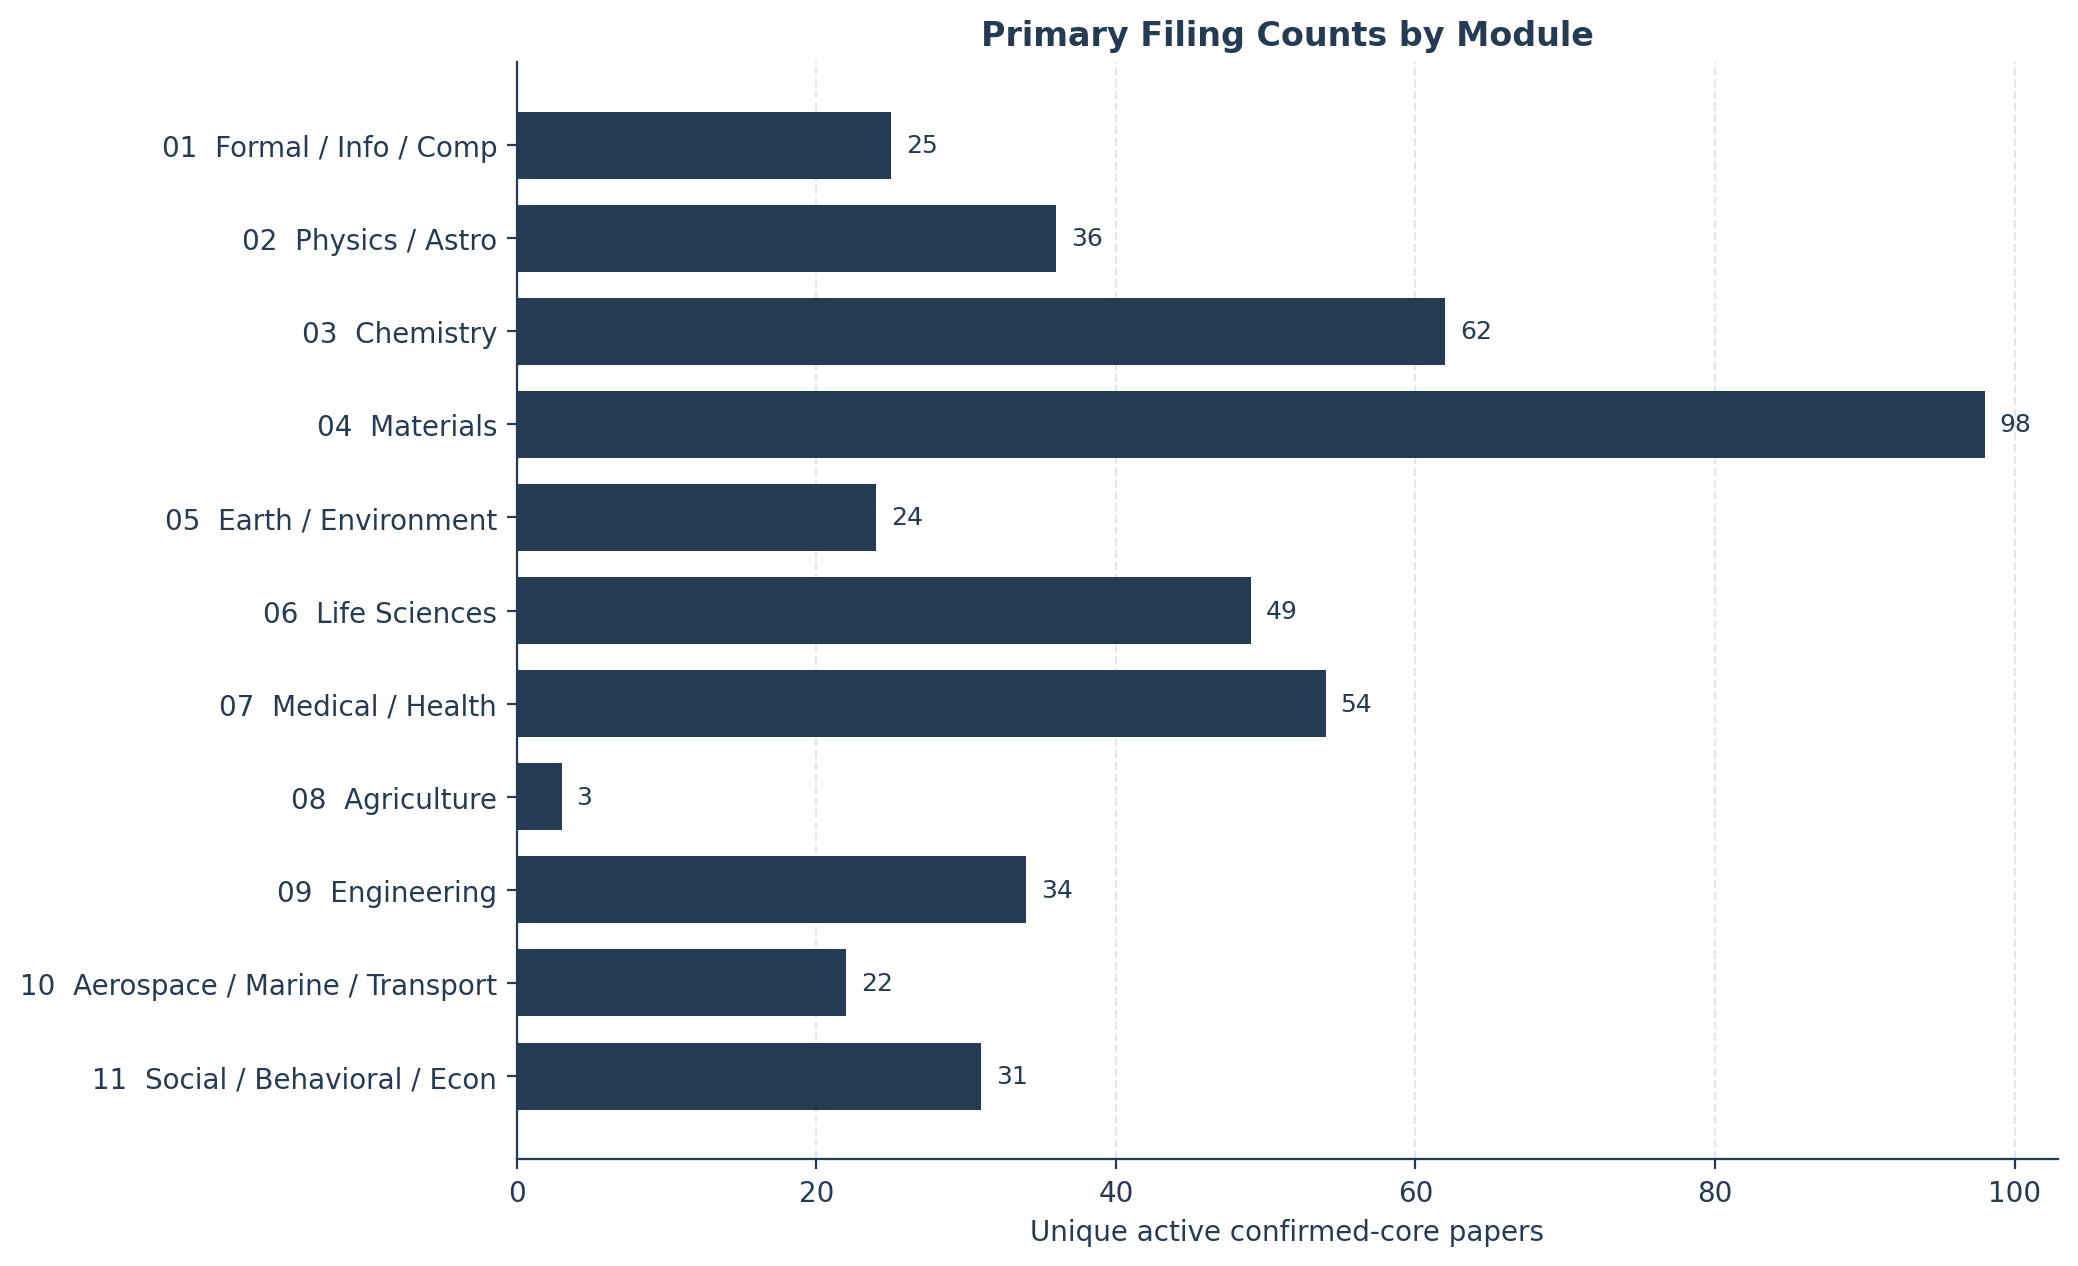

Source data for this figure (header and first rows):
module_code, active_confirmed_core_count
01, 25
02, 36
03, 62
04, 98
05, 24
06, 49
07, 54
08, 3
09, 34
10, 22
11, 31
